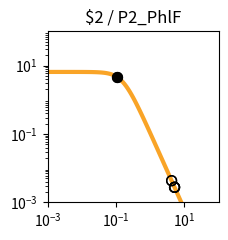

This figure's Python source: (Note: this script raises an exception after producing the figure.)
import matplotlib.pyplot as plt
import matplotlib.ticker as ticker
import numpy as np

fig, ax = plt.subplots(figsize=(2.5,2.5))

plt.xlim(1.000000e-03, 1.000000e+02)
plt.ylim(1.000000e-03, 1.000000e+02)

x = np.array([1.000000e-03,1.122018e-03,1.258925e-03,1.412538e-03,1.584893e-03,1.778279e-03,1.995262e-03,2.238721e-03,2.511886e-03,2.818383e-03,3.162278e-03,3.548134e-03,3.981072e-03,4.466836e-03,5.011872e-03,5.623413e-03,6.309573e-03,7.079458e-03,7.943282e-03,8.912509e-03,1.000000e-02,1.122018e-02,1.258925e-02,1.412538e-02,1.584893e-02,1.778279e-02,1.995262e-02,2.238721e-02,2.511886e-02,2.818383e-02,3.162278e-02,3.548134e-02,3.981072e-02,4.466836e-02,5.011872e-02,5.623413e-02,6.309573e-02,7.079458e-02,7.943282e-02,8.912509e-02,1.000000e-01,1.122018e-01,1.258925e-01,1.412538e-01,1.584893e-01,1.778279e-01,1.995262e-01,2.238721e-01,2.511886e-01,2.818383e-01,3.162278e-01,3.548134e-01,3.981072e-01,4.466836e-01,5.011872e-01,5.623413e-01,6.309573e-01,7.079458e-01,7.943282e-01,8.912509e-01,1.000000e+00,1.122018e+00,1.258925e+00,1.412538e+00,1.584893e+00,1.778279e+00,1.995262e+00,2.238721e+00,2.511886e+00,2.818383e+00,3.162278e+00,3.548134e+00,3.981072e+00,4.466836e+00,5.011872e+00,5.623413e+00,6.309573e+00,7.079458e+00,7.943282e+00,8.912509e+00,1.000000e+01,1.122018e+01,1.258925e+01,1.412538e+01,1.584893e+01,1.778279e+01,1.995262e+01,2.238721e+01,2.511886e+01,2.818383e+01,3.162278e+01,3.548134e+01,3.981072e+01,4.466836e+01,5.011872e+01,5.623413e+01,6.309573e+01,7.079458e+01,7.943282e+01,8.912509e+01,1.000000e+02,])
y = np.array([6.504924e+00,6.504901e+00,6.504872e+00,6.504835e+00,6.504786e+00,6.504723e+00,6.504642e+00,6.504537e+00,6.504401e+00,6.504225e+00,6.503998e+00,6.503703e+00,6.503322e+00,6.502830e+00,6.502192e+00,6.501368e+00,6.500302e+00,6.498923e+00,6.497140e+00,6.494835e+00,6.491855e+00,6.488004e+00,6.483028e+00,6.476602e+00,6.468308e+00,6.457608e+00,6.443818e+00,6.426063e+00,6.403239e+00,6.373948e+00,6.336450e+00,6.288585e+00,6.227724e+00,6.150710e+00,6.053856e+00,5.932986e+00,5.783592e+00,5.601124e+00,5.381470e+00,5.121621e+00,4.820487e+00,4.479722e+00,4.104353e+00,3.702930e+00,3.287010e+00,2.869959e+00,2.465285e+00,2.084943e+00,1.738035e+00,1.430171e+00,1.163529e+00,9.374175e-01,7.490845e-01,5.945482e-01,4.692935e-01,3.687800e-01,2.887645e-01,2.254724e-01,1.756608e-01,1.366142e-01,1.061015e-01,8.231576e-02,6.380909e-02,4.943117e-02,3.827374e-02,2.962316e-02,2.292085e-02,1.773080e-02,1.371346e-02,1.060486e-02,8.200039e-03,6.340014e-03,4.901583e-03,3.789314e-03,2.929329e-03,2.264449e-03,1.750438e-03,1.353080e-03,1.045909e-03,8.084622e-04,6.249165e-04,4.830382e-04,3.733694e-04,2.885987e-04,2.230739e-04,1.724258e-04,1.332769e-04,1.030165e-04,7.962664e-05,6.154738e-05,4.757300e-05,3.677149e-05,2.842247e-05,2.196910e-05,1.698097e-05,1.312541e-05,1.014526e-05,7.841753e-06,6.061265e-06,4.685041e-06,3.621291e-06,])
c = "#f9a427"

hi_x = np.array([1.066332e-01,1.066332e-01,])
hi_y = np.array([4.635039e+00,4.635039e+00,])
lo_x = np.array([4.217878e+00,4.217878e+00,5.149326e+00,5.149326e+00,5.147902e+00,5.147902e+00,])
lo_y = np.array([4.307654e-03,4.307654e-03,2.757363e-03,2.757363e-03,2.759068e-03,2.759068e-03,])

plt.loglog(x,y,lw=3,color=c)
plt.scatter(hi_x,hi_y,marker='o',s=50,color='black',zorder=10)
plt.scatter(lo_x,lo_y,marker='o',s=50,edgecolors='black',color='none',zorder=10)

plt.title("$2 / P2_PhlF")

ax.xaxis.set_major_locator(ticker.LogLocator(numticks=3))
ax.yaxis.set_major_locator(ticker.LogLocator(numticks=3))

ax.set_aspect('equal')
plt.tight_layout()

plt.savefig("/home/user/output/response_plot_$2_P2_PhlF.png", bbox_inches='tight')
